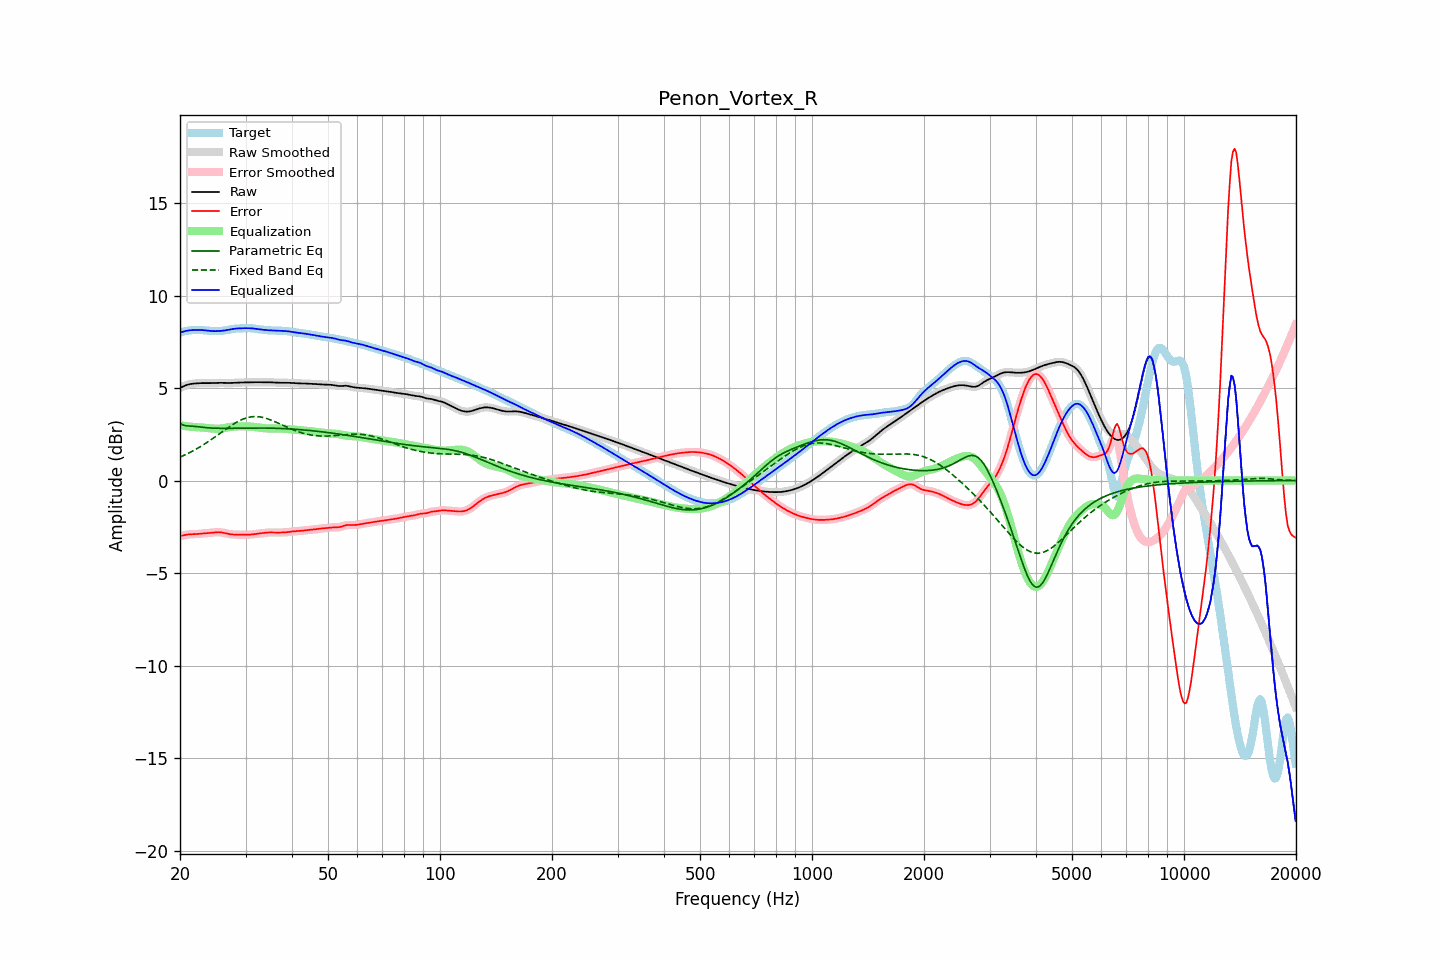

Values plotted in this chart, from the file beside it:
frequency, raw, error, smoothed, error_smoothed, equalization, parametric_eq, fixed_band_eq, equalized_raw, equalized_smoothed, target
20.00, 5.00, -3.00, 5.00, -3.00, 2.99, 3.08, 1.27, 8.00, 8.00, 8.00
20.20, 5.05, -2.98, 5.05, -2.98, 2.98, 3.04, 1.31, 8.02, 8.02, 8.03
20.40, 5.09, -2.96, 5.09, -2.96, 2.96, 3.00, 1.34, 8.05, 8.05, 8.05
20.61, 5.13, -2.95, 5.12, -2.95, 2.95, 2.98, 1.38, 8.07, 8.07, 8.07
20.81, 5.16, -2.93, 5.16, -2.93, 2.93, 2.96, 1.42, 8.09, 8.09, 8.09
21.02, 5.18, -2.92, 5.19, -2.92, 2.92, 2.95, 1.47, 8.11, 8.11, 8.10
21.23, 5.21, -2.91, 5.21, -2.91, 2.91, 2.95, 1.51, 8.12, 8.12, 8.11
21.44, 5.22, -2.90, 5.22, -2.90, 2.90, 2.94, 1.56, 8.13, 8.13, 8.12
21.66, 5.23, -2.90, 5.23, -2.90, 2.90, 2.94, 1.60, 8.13, 8.13, 8.13
21.87, 5.24, -2.90, 5.24, -2.90, 2.89, 2.93, 1.65, 8.14, 8.14, 8.14
22.09, 5.25, -2.89, 5.25, -2.89, 2.89, 2.92, 1.70, 8.14, 8.14, 8.14
22.31, 5.26, -2.89, 5.26, -2.89, 2.88, 2.91, 1.75, 8.14, 8.14, 8.14
22.54, 5.26, -2.88, 5.26, -2.88, 2.88, 2.90, 1.80, 8.14, 8.14, 8.14
22.76, 5.26, -2.87, 5.26, -2.87, 2.87, 2.89, 1.85, 8.14, 8.14, 8.14
22.99, 5.27, -2.86, 5.27, -2.86, 2.87, 2.88, 1.90, 8.13, 8.13, 8.13
23.22, 5.27, -2.86, 5.27, -2.86, 2.86, 2.87, 1.96, 8.12, 8.12, 8.12
23.45, 5.27, -2.85, 5.27, -2.85, 2.85, 2.86, 2.01, 8.11, 8.11, 8.11
23.69, 5.26, -2.84, 5.26, -2.84, 2.84, 2.85, 2.07, 8.10, 8.10, 8.10
23.92, 5.26, -2.83, 5.26, -2.83, 2.83, 2.85, 2.13, 8.09, 8.09, 8.10
24.16, 5.27, -2.82, 5.27, -2.82, 2.82, 2.84, 2.19, 8.09, 8.09, 8.09
24.40, 5.27, -2.81, 5.27, -2.81, 2.81, 2.84, 2.25, 8.08, 8.08, 8.08
24.65, 5.27, -2.80, 5.27, -2.80, 2.80, 2.83, 2.31, 8.08, 8.08, 8.08
24.89, 5.28, -2.80, 5.28, -2.80, 2.80, 2.83, 2.37, 8.08, 8.08, 8.07
25.14, 5.28, -2.79, 5.28, -2.79, 2.80, 2.83, 2.43, 8.08, 8.08, 8.07
25.39, 5.28, -2.79, 5.28, -2.79, 2.80, 2.82, 2.50, 8.08, 8.08, 8.07
25.65, 5.28, -2.80, 5.28, -2.80, 2.80, 2.82, 2.56, 8.09, 8.09, 8.08
25.91, 5.28, -2.81, 5.28, -2.81, 2.81, 2.82, 2.62, 8.09, 8.09, 8.09
26.16, 5.28, -2.82, 5.28, -2.82, 2.83, 2.82, 2.68, 8.10, 8.10, 8.10
26.43, 5.27, -2.84, 5.27, -2.84, 2.84, 2.82, 2.75, 8.12, 8.12, 8.12
26.69, 5.27, -2.86, 5.27, -2.86, 2.86, 2.82, 2.81, 8.13, 8.13, 8.14
26.96, 5.27, -2.88, 5.27, -2.88, 2.88, 2.82, 2.87, 8.15, 8.15, 8.15
27.23, 5.27, -2.90, 5.27, -2.90, 2.89, 2.82, 2.93, 8.17, 8.17, 8.17
27.50, 5.28, -2.91, 5.28, -2.91, 2.90, 2.82, 2.99, 8.18, 8.18, 8.19
27.77, 5.28, -2.92, 5.28, -2.92, 2.91, 2.83, 3.04, 8.20, 8.20, 8.20
28.05, 5.29, -2.92, 5.29, -2.92, 2.92, 2.83, 3.09, 8.21, 8.21, 8.21
28.33, 5.29, -2.92, 5.29, -2.92, 2.92, 2.83, 3.14, 8.22, 8.22, 8.21
28.62, 5.30, -2.92, 5.30, -2.92, 2.93, 2.83, 3.19, 8.22, 8.22, 8.22
28.90, 5.30, -2.92, 5.30, -2.93, 2.93, 2.83, 3.24, 8.23, 8.23, 8.22
29.19, 5.30, -2.93, 5.30, -2.93, 2.93, 2.83, 3.28, 8.23, 8.23, 8.23
29.48, 5.30, -2.93, 5.30, -2.93, 2.93, 2.83, 3.31, 8.23, 8.23, 8.23
29.78, 5.30, -2.93, 5.30, -2.93, 2.93, 2.83, 3.35, 8.23, 8.23, 8.23
30.08, 5.31, -2.93, 5.31, -2.93, 2.93, 2.84, 3.38, 8.24, 8.24, 8.24
30.38, 5.31, -2.93, 5.31, -2.93, 2.93, 2.84, 3.40, 8.24, 8.24, 8.24
30.68, 5.31, -2.93, 5.31, -2.93, 2.92, 2.84, 3.42, 8.23, 8.23, 8.24
30.99, 5.31, -2.92, 5.31, -2.92, 2.92, 2.84, 3.44, 8.23, 8.23, 8.23
31.30, 5.31, -2.91, 5.31, -2.91, 2.91, 2.84, 3.45, 8.22, 8.22, 8.22
31.61, 5.31, -2.90, 5.31, -2.90, 2.90, 2.84, 3.46, 8.21, 8.21, 8.21
31.93, 5.31, -2.89, 5.31, -2.89, 2.89, 2.84, 3.46, 8.20, 8.20, 8.20
32.24, 5.31, -2.88, 5.31, -2.88, 2.88, 2.84, 3.45, 8.19, 8.19, 8.19
32.57, 5.31, -2.86, 5.31, -2.86, 2.86, 2.84, 3.45, 8.18, 8.18, 8.18
32.89, 5.31, -2.85, 5.31, -2.85, 2.85, 2.84, 3.44, 8.17, 8.17, 8.17
33.22, 5.31, -2.84, 5.31, -2.84, 2.84, 2.84, 3.42, 8.16, 8.16, 8.16
33.55, 5.31, -2.83, 5.31, -2.83, 2.83, 2.84, 3.40, 8.15, 8.15, 8.15
33.89, 5.31, -2.82, 5.31, -2.82, 2.82, 2.84, 3.38, 8.14, 8.14, 8.14
34.23, 5.31, -2.81, 5.31, -2.81, 2.82, 2.84, 3.35, 8.13, 8.13, 8.13
34.57, 5.31, -2.81, 5.31, -2.81, 2.81, 2.83, 3.32, 8.13, 8.12, 8.12
34.92, 5.31, -2.80, 5.31, -2.81, 2.81, 2.83, 3.29, 8.12, 8.12, 8.12
35.27, 5.31, -2.81, 5.31, -2.81, 2.81, 2.83, 3.26, 8.11, 8.11, 8.11
35.62, 5.30, -2.81, 5.30, -2.81, 2.81, 2.83, 3.22, 8.11, 8.11, 8.11
35.97, 5.29, -2.81, 5.30, -2.81, 2.81, 2.83, 3.18, 8.10, 8.10, 8.11
... 635 more rows
